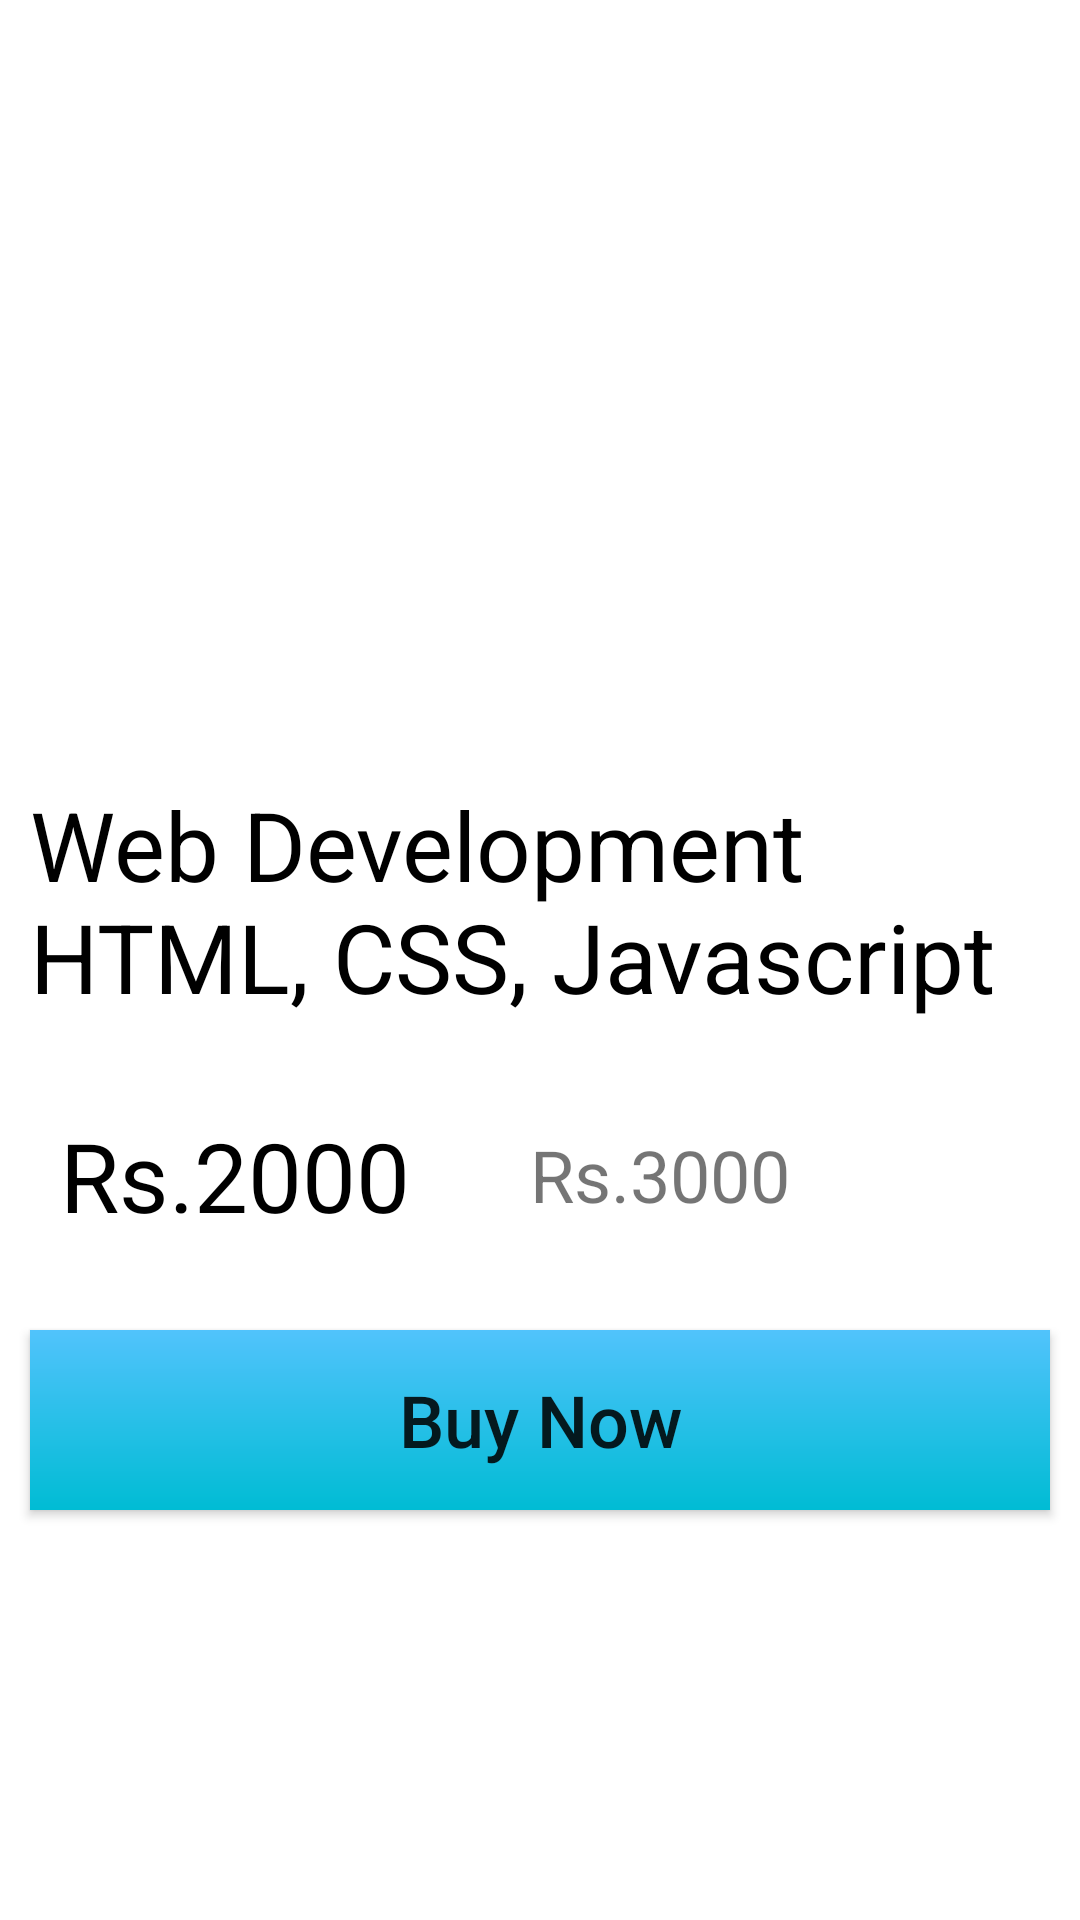

Write the Android layout XML for this screen, with the resource values it uses.
<!-- AndroidManifest.xml: application theme Theme.Learning -->
<!-- res/layout/activity_signle.xml -->
<?xml version="1.0" encoding="utf-8"?>
<RelativeLayout xmlns:android="http://schemas.android.com/apk/res/android"
    xmlns:app="http://schemas.android.com/apk/res-auto"
    xmlns:tools="http://schemas.android.com/tools"
    android:layout_width="match_parent"
    android:layout_height="match_parent"
    tools:context=".SignleActivity">

    <ImageView

        android:id="@+id/single_img"

        android:layout_width="match_parent"
        android:layout_height="250dp"></ImageView>

    <TextView
        android:textColor="#000"
        android:id="@+id/single_title"
        android:layout_width="wrap_content"
        android:layout_height="wrap_content"
        android:layout_below="@id/single_img"
        android:layout_marginStart="10dp"
        android:layout_marginTop="10dp"
        android:layout_marginEnd="10dp"
        android:layout_marginBottom="10dp"
        android:text="Web Development HTML, CSS, Javascript"
        android:textSize="32sp"></TextView>

    <TextView
        android:id="@+id/single_price"
        android:layout_width="wrap_content"
        android:layout_height="wrap_content"
        android:layout_below="@id/single_title"
        android:layout_marginStart="20dp"
        android:layout_marginTop="20dp"
        android:layout_marginEnd="20dp"
        android:layout_marginBottom="20dp"
        android:text="Rs.2000"
        android:textColor="#000"
        android:textSize="32dp">

    </TextView>

    <TextView
        android:id="@+id/single_original_price"
        android:layout_width="wrap_content"
        android:layout_height="wrap_content"
        android:layout_below="@id/single_title"
        android:layout_marginStart="20dp"
        android:layout_marginTop="25dp"
        android:layout_marginEnd="20dp"
        android:layout_marginBottom="20dp"
        android:layout_toRightOf="@id/single_price"
        android:text="Rs.3000"
        android:textSize="24dp">

    </TextView>
    <Button
        android:id="@+id/buy"
        android:textSize="24dp"
        android:textAllCaps="false"
        android:text="Buy Now"
        android:background="@drawable/button_color"
        android:layout_margin="10dp"
        android:layout_below="@id/single_price"
        android:layout_width="match_parent"
        android:layout_height="60dp"></Button>
    <androidx.recyclerview.widget.RecyclerView
        android:id="@+id/playlist"
        android:layout_below="@id/buy"
        android:layout_width="match_parent"
        android:layout_height="wrap_content">

    </androidx.recyclerview.widget.RecyclerView>
</RelativeLayout>
<!-- resources referenced by this layout -->
<resources>
  <!-- drawable button_color (drawable) -->
  <?xml version="1.0" encoding="utf-8"?>
  <shape xmlns:android="http://schemas.android.com/apk/res/android">
  <gradient
      android:angle="100"
      android:startColor="@color/blue_200"
      android:endColor="@color/blue_700"
      ></gradient>
  
  </shape>
  <style name="Theme.Learning" parent="Theme.MaterialComponents.DayNight.NoActionBar">
          
          <item name="colorPrimary">@color/blue_200</item>
          <item name="colorPrimaryVariant">@color/blue_700</item>
          <item name="colorOnPrimary">@color/white</item>
          
          <item name="colorSecondary">@color/teal_200</item>
          <item name="colorSecondaryVariant">@color/teal_700</item>
          <item name="colorOnSecondary">@color/black</item>
          
          <item name="android:statusBarColor" tools:targetApi="l">?attr/colorPrimaryVariant</item>
          
      </style>
  <color name="blue_200">#51C3FC</color>
  <color name="blue_700">#00BCD4</color>
  <color name="white">#FFFFFFFF</color>
  <color name="teal_200">#FF03DAC5</color>
  <color name="teal_700">#FF018786</color>
  <color name="black">#FF000000</color>
</resources>
